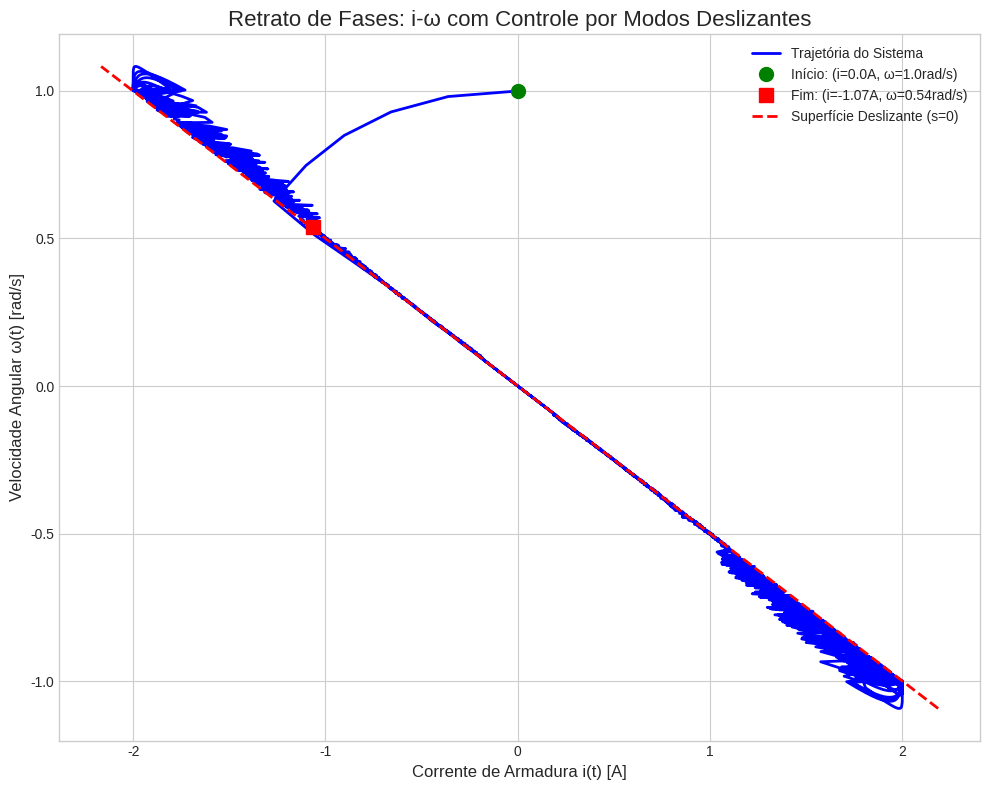
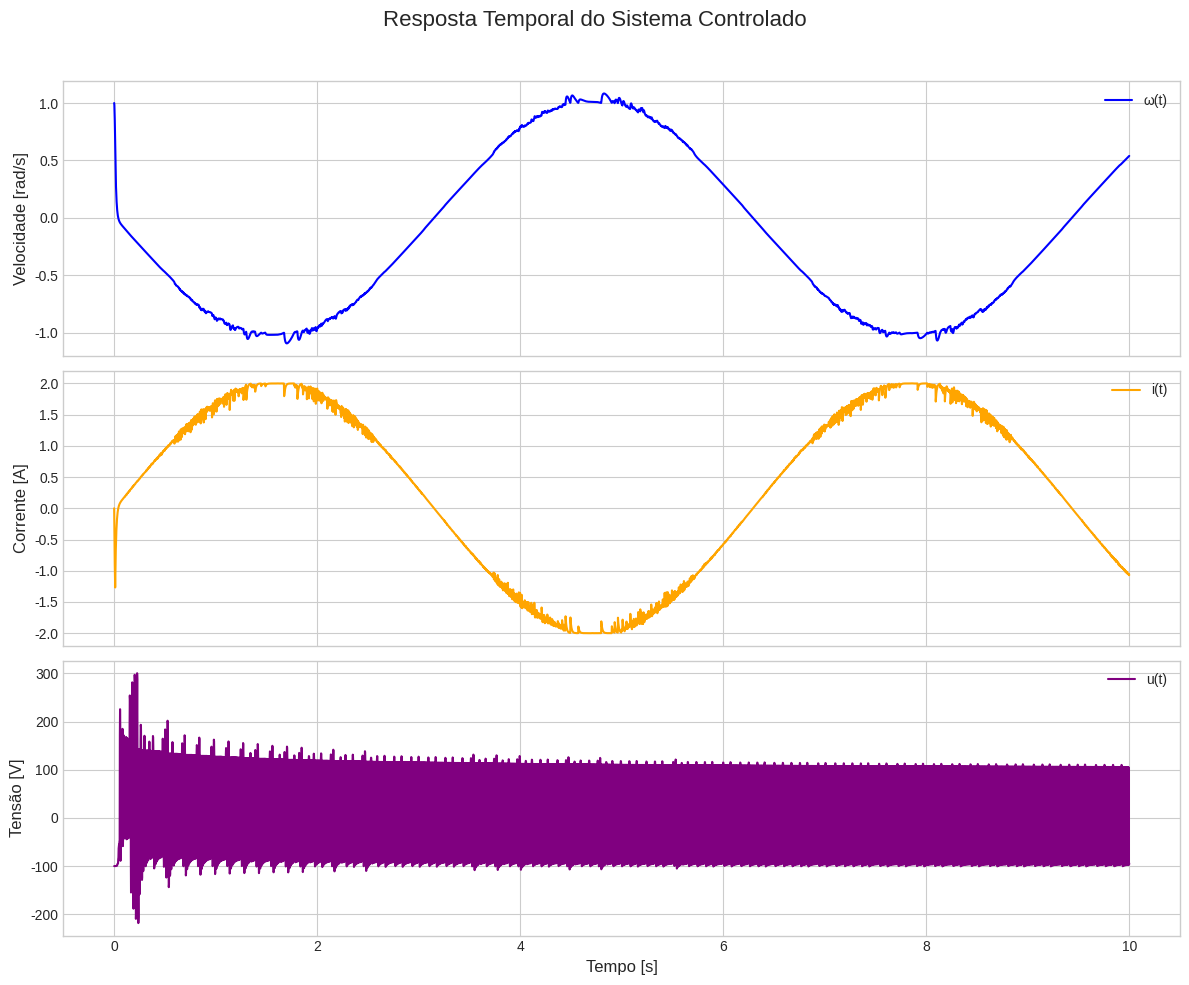

These figures' Python source, in order:
import numpy as np
import matplotlib.pyplot as plt
from scipy.integrate import solve_ivp

# Parâmetros do motor
R = 1.0
L = 0.5
km = 0.05
kb = km
J = 1e-3

# Perturbação de carga
TL = lambda t: 0.1 * np.sin(t)

# Parâmetros SMC
lambda_s = 100.0
K = 100.0  # Ganho aumentado para robustez

# Condições iniciais
w0 = 1.0  # rad/s
i0 = 0.0  # A

# Armazenamento do sinal de controle
u_history = []

# Lei de controle SMC corrigida
def smc_motor(t, x):
    global u_history
    i, w = x
    
    # Superfície deslizante (independente de T_L)
    s = (km/J) * i + lambda_s * w
    
    # Lei de controle
    u_eq = (R - lambda_s*L)*i + kb*w  # Termo equivalente
    u_sw = -K * np.sign(s)            # Termo descontínuo
    u = u_eq + u_sw
    
    # Armazena o sinal de controle para plotagem
    u_history.append(u)
    
    # Dinâmica do sistema
    dw_dt = (km*i - TL(t)) / J
    di_dt = (-R*i - kb*w + u) / L
    return [di_dt, dw_dt]

# Simulação
t_span = (0, 10)
t_eval = np.linspace(*t_span, 5000)
sol = solve_ivp(smc_motor, t_span, [i0, w0], t_eval=t_eval)

# Resultados
t_sim = sol.t
i_sim = sol.y[0]
omega_sim = sol.y[1]
u_sim = np.array(u_history[:len(t_sim)])  # Ajusta o tamanho

# Superfície deslizante s=0: (km/J)*i + lambda_s*w = 0
w_range = np.linspace(min(omega_sim), max(omega_sim), 100)
i_surf = -(lambda_s * J / km) * w_range

# =============================================
# Gráfico 1: Retrato de Fases
# =============================================
plt.style.use('seaborn-v0_8-whitegrid')
fig1, ax1 = plt.subplots(figsize=(10, 8))
ax1.plot(i_sim, omega_sim, label='Trajetória do Sistema', color='b', lw=2)
ax1.plot(i0, w0, 'go', markersize=10, label=f'Início: (i={i0}A, ω={w0}rad/s)')
ax1.plot(i_sim[-1], omega_sim[-1], 'rs', markersize=10, 
         label=f'Fim: (i={i_sim[-1]:.2f}A, ω={omega_sim[-1]:.2f}rad/s)')
ax1.plot(i_surf, w_range, 'r--', lw=2, label='Superfície Deslizante (s=0)')
ax1.set_title('Retrato de Fases: i-ω com Controle por Modos Deslizantes', fontsize=16)
ax1.set_xlabel('Corrente de Armadura i(t) [A]', fontsize=12)
ax1.set_ylabel('Velocidade Angular ω(t) [rad/s]', fontsize=12)
ax1.legend(fontsize=10, loc='upper right')
ax1.grid(True)
plt.tight_layout()
plt.show()

# =============================================
# Gráfico 2: Respostas Temporais
# =============================================
fig2, (ax_w, ax_i, ax_u) = plt.subplots(3, 1, figsize=(12, 10), sharex=True)
fig2.suptitle('Resposta Temporal do Sistema Controlado', fontsize=16)

# Velocidade Angular ω(t)
ax_w.plot(t_sim, omega_sim, label='ω(t)', color='blue')
ax_w.set_ylabel('Velocidade [rad/s]', fontsize=12)
ax_w.legend(fontsize=10)
ax_w.grid(True)

# Corrente de Armadura i(t)
ax_i.plot(t_sim, i_sim, label='i(t)', color='orange')
ax_i.set_ylabel('Corrente [A]', fontsize=12)
ax_i.legend(fontsize=10)
ax_i.grid(True)

# Sinal de Controle u(t)
ax_u.plot(t_sim, u_sim, label='u(t)', color='purple')
ax_u.set_ylabel('Tensão [V]', fontsize=12)
ax_u.set_xlabel('Tempo [s]', fontsize=12)
ax_u.legend(fontsize=10)
ax_u.grid(True)

plt.tight_layout(rect=[0, 0, 1, 0.96])
plt.show()